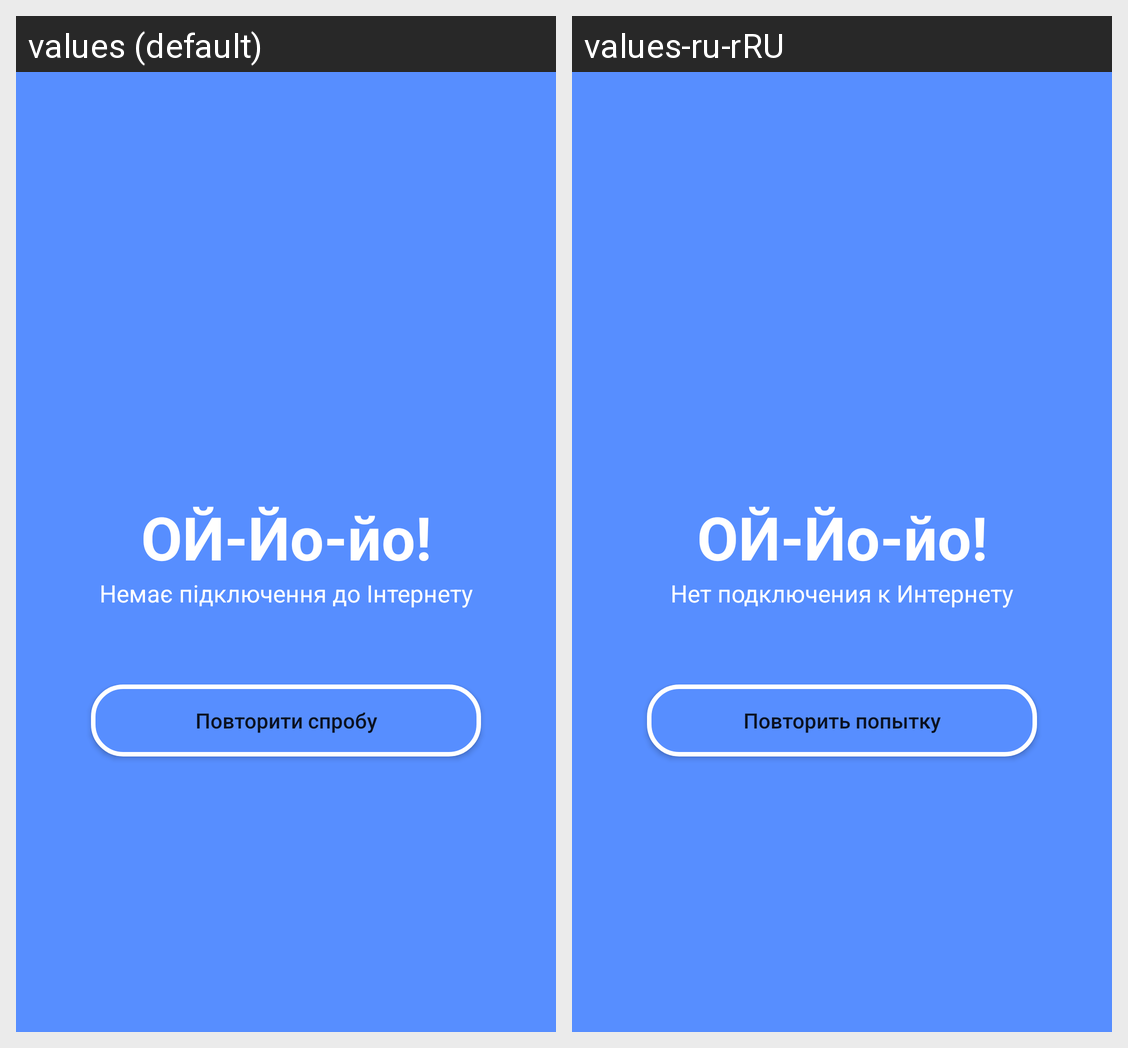

Translations of the strings shown on this Android screen, per locale in the grid:
Android screen res/layout/check_internet_dialog.xml rendered under 2 locales, left to right: values (default), values-ru-rRU. Device: Nexus 5 (rendered at 1080×1920; each locale shown at half size, 540×960, under a caption strip naming it); theme Theme.1000words.
Strings drawn on this screen, with the default value and each locale's value (text and hints the layout hard-codes, and strings that could not be matched under every locale, appear in the picture but are not listed):

text_internet
  values: ОЙ-Йо-йо!
  values-ru-rRU: ОЙ-Йо-йо!

text_internet_connection
  values: Немає підключення до Інтернету
  values-ru-rRU: Нет подключения к Интернету

text_internet_button
  values: Повторити спробу
  values-ru-rRU: Повторить попытку
